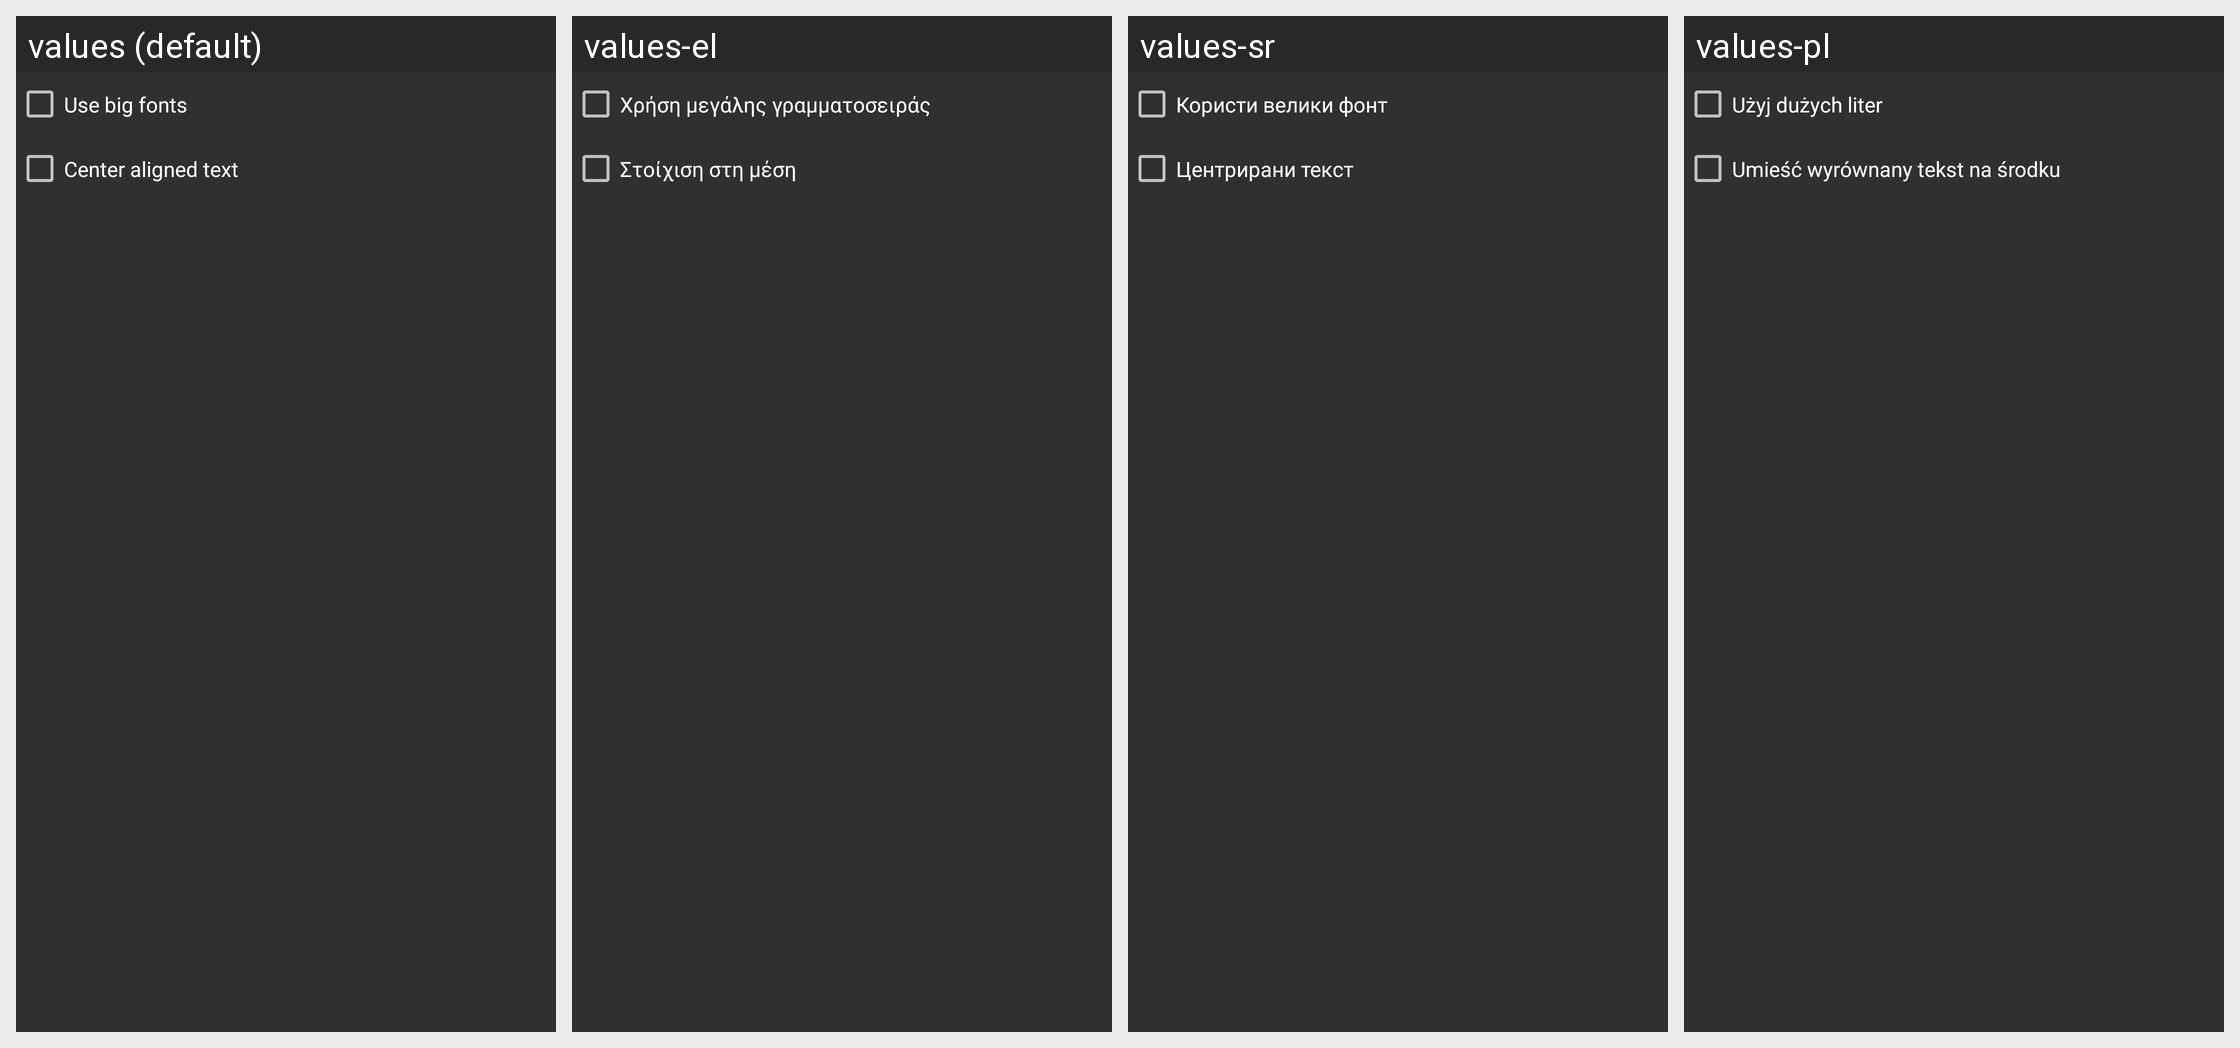

Here is an Android app screen in its default locale and in the app's own translations. Write out the translated-string differences for the strings that appear on this screen.
Android screen res/layout/dialog_lyrics_pref.xml rendered under 4 locales, left to right: values (default), values-el, values-sr, values-pl. Device: Nexus 5 (rendered at 1080×1920; each locale shown at half size, 540×960, under a caption strip naming it); theme AppTheme_ActionBar_Dark.
Other locales in the repository, not shown: values-cs, values-de, values-es, values-gu, values-hi, values-in, values-it, values-mr, values-pt-rBR, values-ru, values-tr, values-zh-rTW.
Strings drawn on this screen, with the default value and each locale's value (text and hints the layout hard-codes, and strings that could not be matched under every locale, appear in the picture but are not listed):

use_big_fonts
  values: Use big fonts
  values-el: Χρήση μεγάλης γραμματοσειράς
  values-sr: Користи велики фонт
  values-pl: Użyj dużych liter

center_aligned_text
  values: Center aligned text
  values-el: Στοίχιση στη μέση
  values-sr: Центрирани текст
  values-pl: Umieść wyrównany tekst na środku
